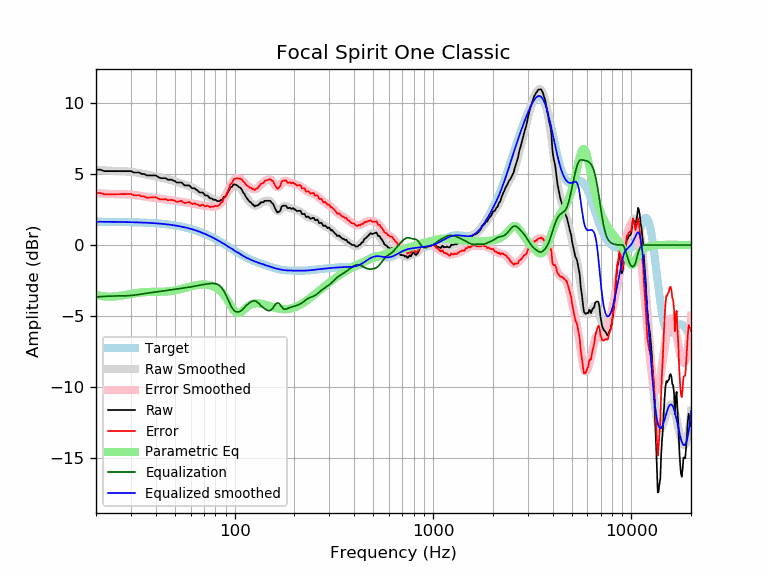

The table this chart was drawn from, first rows:
frequency, raw, error, smoothed, error_smoothed, equalization, parametric_eq, equalized_raw, equalized_smoothed, target
20, 5.30, 3.66, 5.29, 3.65, -3.65, -3.50, 1.65, 1.64, 1.64
21, 5.30, 3.66, 5.27, 3.63, -3.63, -3.57, 1.67, 1.64, 1.64
22, 5.20, 3.56, 5.25, 3.61, -3.61, -3.61, 1.59, 1.64, 1.64
23, 5.20, 3.57, 5.23, 3.60, -3.60, -3.63, 1.60, 1.63, 1.63
24, 5.20, 3.57, 5.22, 3.59, -3.59, -3.63, 1.61, 1.63, 1.63
25, 5.20, 3.57, 5.21, 3.58, -3.58, -3.61, 1.62, 1.63, 1.63
26, 5.20, 3.57, 5.20, 3.58, -3.58, -3.58, 1.62, 1.62, 1.62
27, 5.20, 3.58, 5.20, 3.57, -3.57, -3.55, 1.62, 1.62, 1.62
28, 5.20, 3.58, 5.19, 3.57, -3.57, -3.51, 1.63, 1.62, 1.62
29, 5.20, 3.59, 5.17, 3.56, -3.56, -3.47, 1.64, 1.61, 1.61
30, 5.20, 3.59, 5.15, 3.55, -3.55, -3.44, 1.65, 1.61, 1.61
31, 5.10, 3.50, 5.13, 3.53, -3.53, -3.40, 1.57, 1.60, 1.60
32, 5.10, 3.50, 5.10, 3.50, -3.50, -3.37, 1.60, 1.60, 1.60
33, 5.10, 3.51, 5.06, 3.47, -3.47, -3.35, 1.63, 1.59, 1.59
34, 5.00, 3.41, 5.03, 3.44, -3.44, -3.33, 1.55, 1.58, 1.58
35, 5.00, 3.42, 4.99, 3.41, -3.41, -3.31, 1.58, 1.58, 1.58
36, 4.90, 3.33, 4.96, 3.39, -3.39, -3.30, 1.51, 1.57, 1.57
37, 4.90, 3.34, 4.92, 3.36, -3.36, -3.29, 1.53, 1.56, 1.56
38, 4.90, 3.35, 4.89, 3.34, -3.34, -3.29, 1.56, 1.55, 1.55
39, 4.90, 3.36, 4.86, 3.32, -3.32, -3.29, 1.58, 1.54, 1.54
40, 4.90, 3.37, 4.83, 3.30, -3.30, -3.29, 1.60, 1.53, 1.53
41, 4.80, 3.28, 4.80, 3.28, -3.28, -3.29, 1.52, 1.52, 1.52
42, 4.72, 3.21, 4.76, 3.26, -3.26, -3.28, 1.46, 1.51, 1.51
43, 4.70, 3.20, 4.73, 3.24, -3.24, -3.28, 1.46, 1.49, 1.49
44, 4.70, 3.22, 4.70, 3.22, -3.22, -3.28, 1.48, 1.48, 1.48
45, 4.70, 3.23, 4.66, 3.20, -3.20, -3.27, 1.50, 1.46, 1.46
46, 4.60, 3.15, 4.63, 3.18, -3.18, -3.26, 1.42, 1.45, 1.45
47, 4.60, 3.16, 4.59, 3.16, -3.16, -3.25, 1.43, 1.43, 1.43
48, 4.60, 3.18, 4.56, 3.14, -3.14, -3.23, 1.45, 1.42, 1.42
49, 4.54, 3.14, 4.52, 3.13, -3.13, -3.21, 1.41, 1.40, 1.40
50, 4.49, 3.12, 4.49, 3.11, -3.11, -3.19, 1.39, 1.38, 1.38
51, 4.39, 3.04, 4.45, 3.09, -3.09, -3.17, 1.30, 1.36, 1.36
52, 4.39, 3.06, 4.41, 3.07, -3.07, -3.14, 1.32, 1.34, 1.34
53, 4.39, 3.08, 4.37, 3.06, -3.06, -3.11, 1.34, 1.32, 1.32
54, 4.39, 3.10, 4.33, 3.04, -3.04, -3.09, 1.35, 1.29, 1.29
55, 4.28, 3.01, 4.29, 3.02, -3.02, -3.06, 1.26, 1.27, 1.27
56, 4.19, 2.95, 4.26, 3.01, -3.01, -3.03, 1.18, 1.25, 1.25
57, 4.19, 2.97, 4.22, 3.00, -3.00, -3.00, 1.20, 1.22, 1.22
58, 4.19, 3.00, 4.18, 2.98, -2.98, -2.97, 1.21, 1.19, 1.19
59, 4.19, 3.03, 4.13, 2.97, -2.97, -2.94, 1.23, 1.17, 1.17
60, 4.09, 2.95, 4.09, 2.95, -2.95, -2.91, 1.14, 1.14, 1.14
61, 3.99, 2.88, 4.04, 2.93, -2.93, -2.89, 1.06, 1.11, 1.11
62, 3.99, 2.91, 3.99, 2.91, -2.91, -2.86, 1.08, 1.08, 1.08
63, 3.98, 2.93, 3.94, 2.89, -2.89, -2.84, 1.09, 1.05, 1.05
64, 3.89, 2.87, 3.89, 2.87, -2.87, -2.83, 1.02, 1.02, 1.02
65, 3.83, 2.85, 3.83, 2.85, -2.85, -2.81, 0.99, 0.99, 0.99
66, 3.74, 2.78, 3.78, 2.83, -2.83, -2.80, 0.91, 0.95, 0.95
67, 3.69, 2.77, 3.73, 2.81, -2.81, -2.79, 0.88, 0.92, 0.92
68, 3.69, 2.81, 3.68, 2.80, -2.80, -2.78, 0.89, 0.88, 0.88
69, 3.69, 2.84, 3.63, 2.78, -2.78, -2.78, 0.91, 0.85, 0.85
70, 3.61, 2.79, 3.58, 2.77, -2.77, -2.78, 0.84, 0.81, 0.81
71, 3.49, 2.71, 3.53, 2.76, -2.76, -2.78, 0.73, 0.78, 0.78
72, 3.49, 2.75, 3.48, 2.74, -2.74, -2.78, 0.75, 0.74, 0.74
73, 3.47, 2.77, 3.43, 2.73, -2.73, -2.79, 0.74, 0.70, 0.70
74, 3.39, 2.72, 3.38, 2.72, -2.72, -2.81, 0.67, 0.66, 0.66
75, 3.29, 2.66, 3.33, 2.71, -2.71, -2.83, 0.58, 0.62, 0.62
76, 3.29, 2.70, 3.29, 2.70, -2.70, -2.85, 0.59, 0.59, 0.59
77, 3.26, 2.71, 3.24, 2.70, -2.70, -2.87, 0.56, 0.55, 0.55
78, 3.19, 2.68, 3.20, 2.70, -2.70, -2.90, 0.49, 0.51, 0.51
79, 3.19, 2.72, 3.17, 2.70, -2.70, -2.94, 0.48, 0.47, 0.47
... 553 more rows
